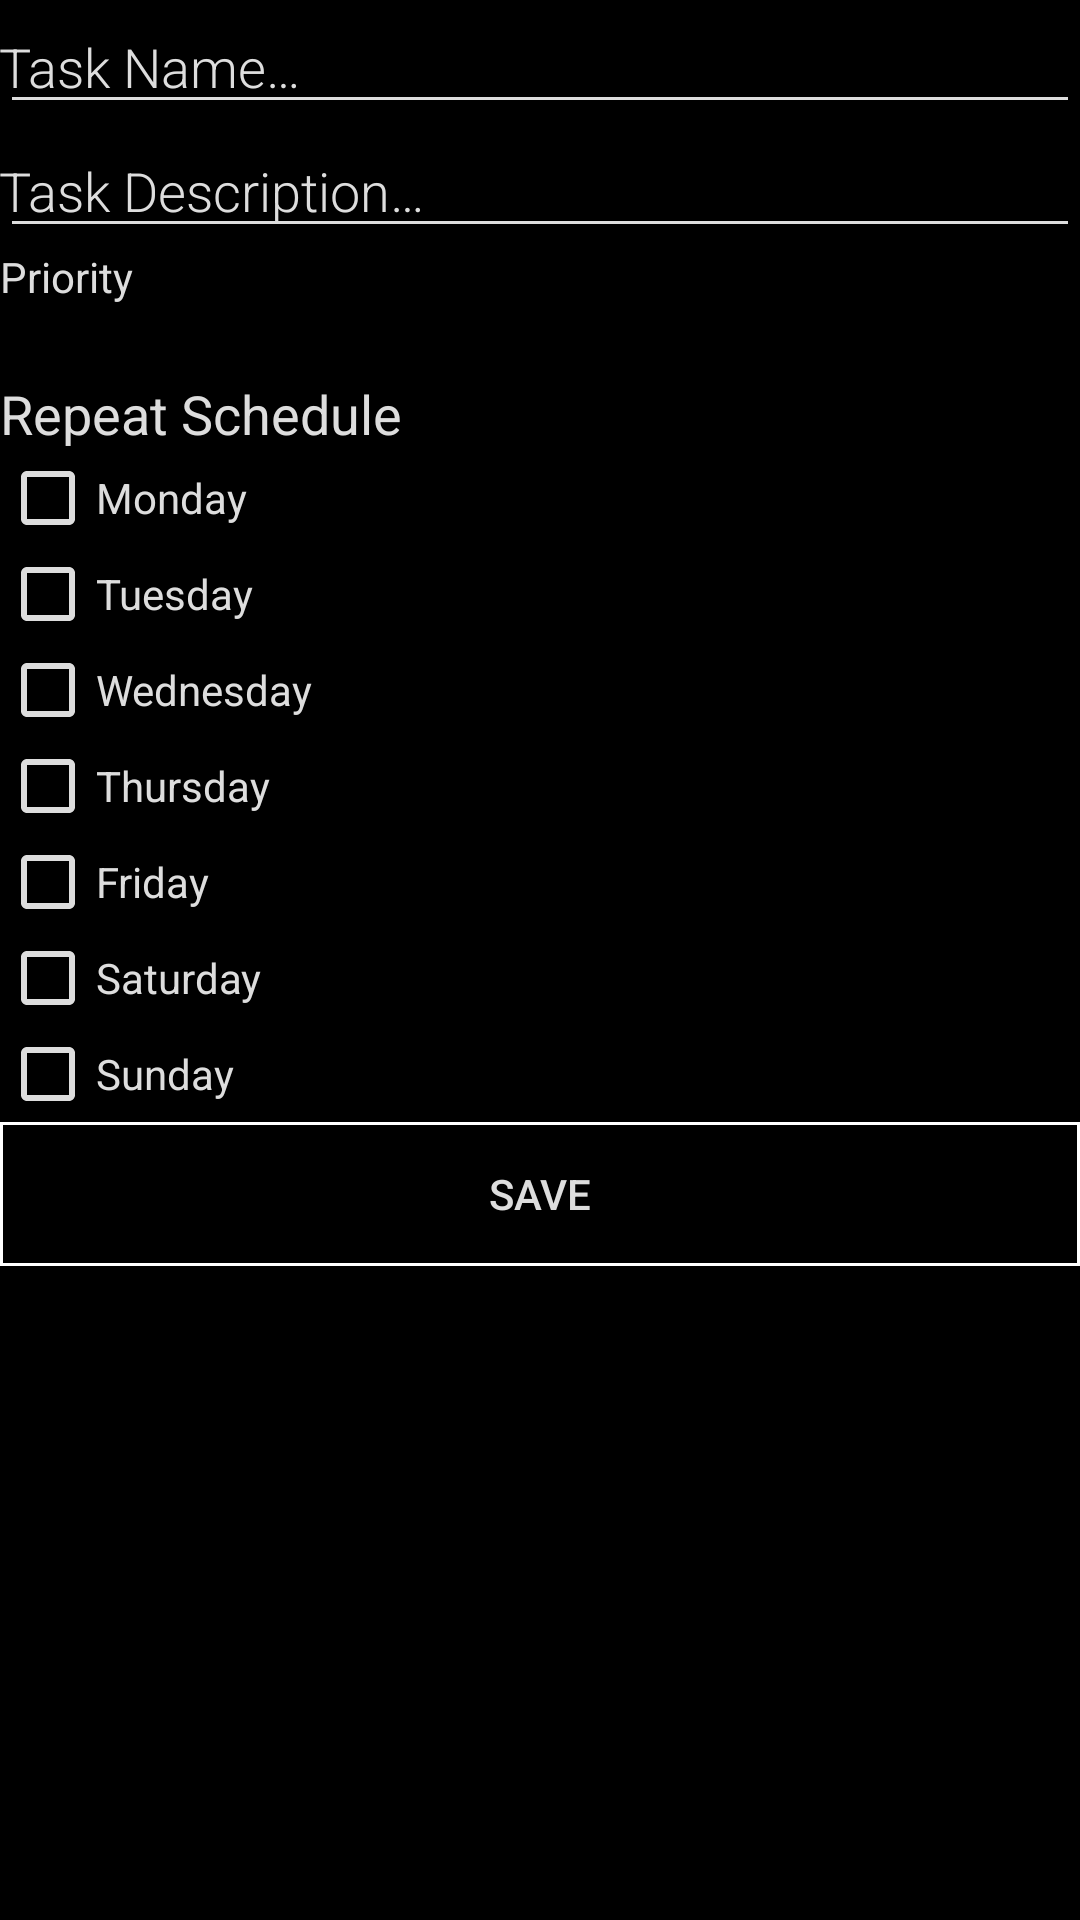

Reconstruct the res/layout file that produces this screen, plus the resources it refers to.
<!-- AndroidManifest.xml: application theme AppTheme -->
<!-- res/layout/activity_new_task.xml -->
<?xml version="1.0" encoding="utf-8"?>
<LinearLayout xmlns:android="http://schemas.android.com/apk/res/android"
    android:orientation="vertical"
    android:layout_width="match_parent"
    android:layout_height="match_parent"
    android:background="@android:color/black">

    <EditText
        android:id="@+id/task_name_edit"
        android:layout_width="match_parent"
        android:layout_height="wrap_content"
        android:fontFamily="sans-serif-light"
        android:hint="@string/hint_task_name"
        android:inputType="textAutoComplete"
        android:padding="@dimen/small_padding"
        android:layout_marginBottom="@dimen/big_padding"
        android:layout_marginTop="@dimen/big_padding"
        android:layout_marginLeft="@dimen/big_padding"
        android:layout_marginRight="@dimen/big_padding"
        android:textSize="18sp"
        android:textColor="@color/textColor"
        android:textColorHint="@color/textColor"
        android:backgroundTint="@color/textColor"
        android:autofillHints="" />

    <EditText
        android:id="@+id/task_description_edit"
        android:layout_width="match_parent"
        android:layout_height="wrap_content"
        android:layout_marginLeft="@dimen/big_padding"
        android:layout_marginTop="@dimen/small_padding"
        android:layout_marginRight="@dimen/big_padding"
        android:layout_marginBottom="@dimen/big_padding"
        android:backgroundTint="@color/textColor"
        android:fontFamily="sans-serif-light"
        android:hint="@string/hint_task_description"
        android:inputType="textAutoComplete"
        android:padding="@dimen/small_padding"
        android:textColor="@color/textColor"
        android:textColorHint="@color/textColor"
        android:textSize="18sp"
        android:autofillHints="" />

    <TextView
        android:layout_width="match_parent"
        android:layout_height="wrap_content"
        android:text="@string/priority"
        android:layout_marginTop="@dimen/big_padding"
        android:layout_marginLeft="@dimen/big_padding"
        android:layout_marginRight="@dimen/big_padding"/>

    <Spinner
        android:id="@+id/spinner"
        android:layout_width="match_parent"
        android:layout_height="wrap_content"
        android:layout_marginLeft="@dimen/big_padding"
        android:layout_marginRight="@dimen/big_padding"
        android:layout_marginBottom="@dimen/big_padding" />

    <TextView
        android:id="@+id/repeat_header"
        android:layout_width="match_parent"
        android:layout_height="wrap_content"
        android:text="@string/repeat_header"
        android:textSize="18sp"
        android:layout_marginLeft="@dimen/big_padding"
        android:layout_marginRight="@dimen/big_padding"
        android:textColor="@color/textColor" />

    <CheckBox
        android:id="@+id/checkbox_monday"
        android:layout_width="match_parent"
        android:layout_height="wrap_content"
        android:text="@string/monday"
        android:layout_marginLeft="@dimen/big_padding"
        android:layout_marginRight="@dimen/big_padding"
        android:textColor="@color/textColor"
        android:buttonTint="@color/textColor" />

    <CheckBox
        android:id="@+id/checkbox_tuesday"
        android:layout_width="match_parent"
        android:layout_height="wrap_content"
        android:text="@string/tuesday"
        android:layout_marginLeft="@dimen/big_padding"
        android:layout_marginRight="@dimen/big_padding"
        android:textColor="@color/textColor"
        android:buttonTint="@color/textColor" />

    <CheckBox
        android:id="@+id/checkbox_wednesday"
        android:layout_width="match_parent"
        android:layout_height="wrap_content"
        android:text="@string/wednesday"
        android:layout_marginLeft="@dimen/big_padding"
        android:layout_marginRight="@dimen/big_padding"
        android:textColor="@color/textColor"
        android:buttonTint="@color/textColor" />

    <CheckBox
        android:id="@+id/checkbox_thursday"
        android:layout_width="match_parent"
        android:layout_height="wrap_content"
        android:text="@string/thursday"
        android:layout_marginLeft="@dimen/big_padding"
        android:layout_marginRight="@dimen/big_padding"
        android:textColor="@color/textColor"
        android:buttonTint="@color/textColor" />

    <CheckBox
        android:id="@+id/checkbox_friday"
        android:layout_width="match_parent"
        android:layout_height="wrap_content"
        android:text="@string/friday"
        android:layout_marginLeft="@dimen/big_padding"
        android:layout_marginRight="@dimen/big_padding"
        android:textColor="@color/textColor"
        android:buttonTint="@color/textColor" />

    <CheckBox
        android:id="@+id/checkbox_saturday"
        android:layout_width="match_parent"
        android:layout_height="wrap_content"
        android:text="@string/saturday"
        android:layout_marginLeft="@dimen/big_padding"
        android:layout_marginRight="@dimen/big_padding"
        android:textColor="@color/textColor"
        android:buttonTint="@color/textColor"/>

    <CheckBox
        android:id="@+id/checkbox_sunday"
        android:layout_width="match_parent"
        android:layout_height="wrap_content"
        android:text="@string/sunday"
        android:layout_marginLeft="@dimen/big_padding"
        android:layout_marginRight="@dimen/big_padding"
        android:textColor="@color/textColor"
        android:buttonTint="@color/textColor"/>

    <Button
        android:id="@+id/button_save"
        android:layout_width="match_parent"
        android:layout_height="wrap_content"
        android:background="@layout/button_border_setting"
        android:text="@string/button_save"
        android:layout_marginTop="@dimen/big_padding"
        android:layout_marginLeft="@dimen/big_padding"
        android:layout_marginRight="@dimen/big_padding" />

</LinearLayout>
<!-- res/layout/button_border_setting.xml (included above) -->
<?xml version="1.0" encoding="utf-8"?>
<selector xmlns:android="http://schemas.android.com/apk/res/android"
    android:layout_width="match_parent" android:layout_height="match_parent">
    <item>
        <shape android:shape="rectangle">
            <solid android:color="#000000"/>
            <stroke
                android:width="1dp"
                android:color="#ffffff" ></stroke>
        </shape>

    </item>
</selector>
<!-- resources referenced by this layout -->
<resources>
  <color name="textColor">#DDDDDD</color>
  <string name="button_save">Save</string>
  <string name="friday">Friday</string>
  <string name="hint_task_description">Task Description…</string>
  <string name="hint_task_name">Task Name…</string>
  <string name="monday">Monday</string>
  <string name="priority">Priority</string>
  <string name="repeat_header">Repeat Schedule</string>
  <string name="saturday">Saturday</string>
  <string name="sunday">Sunday</string>
  <string name="thursday">Thursday</string>
  <string name="tuesday">Tuesday</string>
  <string name="wednesday">Wednesday</string>
  <style name="AppTheme" parent="Theme.AppCompat.Light.DarkActionBar">
          
          <item name="colorPrimary">@color/buttonLabel</item>
          <item name="colorPrimaryDark">@color/buttonLabel</item>
          <item name="colorAccent">@color/colorAccent</item>
          <item name="android:textColor">@color/textColor</item>
          <item name="colorButtonNormal">@android:color/black</item>
      </style>
  <color name="buttonLabel">#000000</color>
  <color name="colorAccent">#1BC8D8</color>
</resources>
